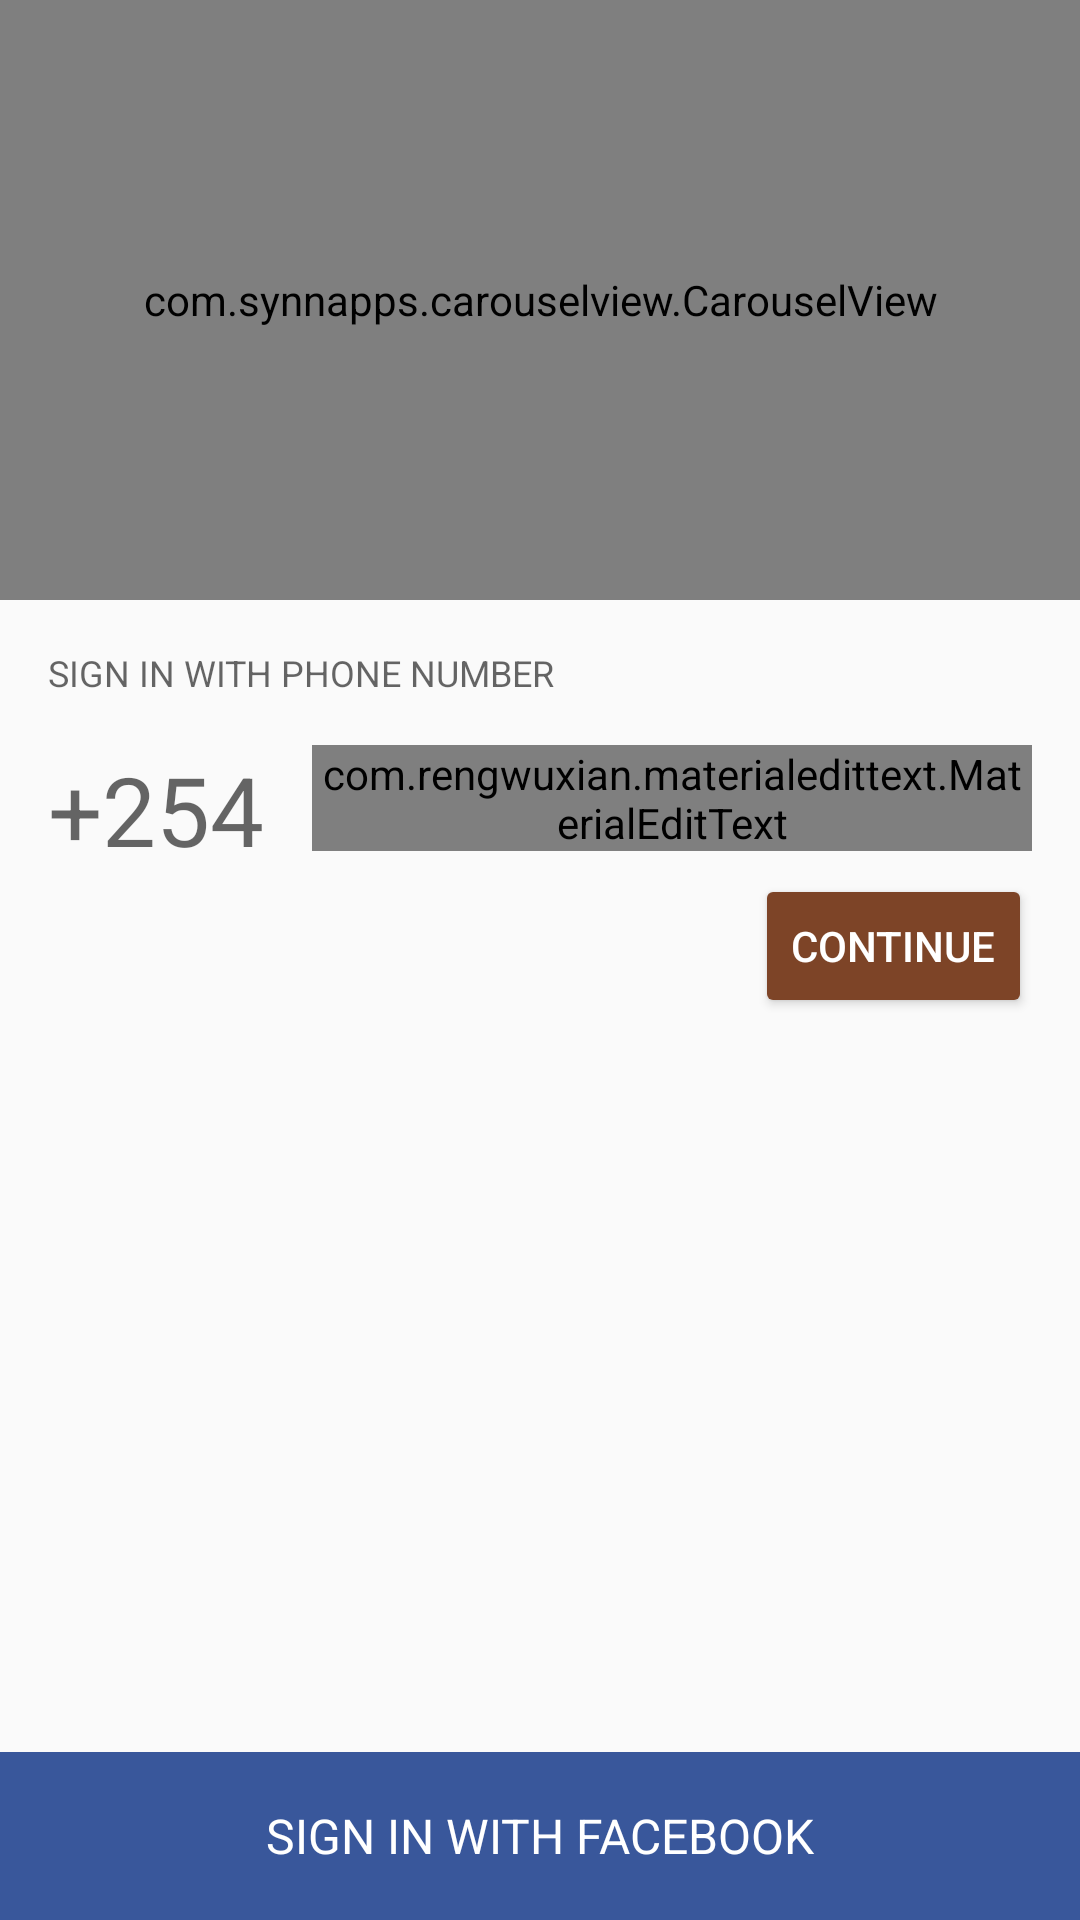

Write the Android layout XML for this screen, with the resource values it uses.
<!-- AndroidManifest.xml: activity theme AppTheme.NoActionBar -->
<!-- res/layout/activity_sign_in.xml -->
<?xml version="1.0" encoding="utf-8"?>
<android.support.design.widget.CoordinatorLayout xmlns:android="http://schemas.android.com/apk/res/android"
    xmlns:app="http://schemas.android.com/apk/res-auto"
    xmlns:tools="http://schemas.android.com/tools"
    android:layout_width="match_parent"
    android:layout_height="match_parent"
    android:fitsSystemWindows="true"
    android:orientation="vertical"
    tools:context="ke.co.thinksynergy.movers.activity.SignInActivity">

    <android.support.v4.widget.NestedScrollView
        android:layout_width="match_parent"
        android:layout_height="wrap_content"
        android:layout_marginBottom="?attr/actionBarSize">

        <LinearLayout
            android:layout_width="match_parent"
            android:layout_height="wrap_content"
            android:orientation="vertical">

            <com.synnapps.carouselview.CarouselView
                android:id="@+id/carouselView"
                android:layout_width="match_parent"
                android:layout_height="200dp"
                app:autoPlay="true"
                app:fillColor="?attr/colorAccent"
                app:indicatorGravity="bottom|left|start"
                app:indicatorMarginVertical="@dimen/list_row_padding"
                app:indicatorOrientation="horizontal"
                app:indicatorVisibility="visible"
                app:pageColor="@android:color/transparent"
                app:radius="5dp"
                app:slideInterval="3000"
                app:snap="true"
                app:strokeColor="@android:color/white"
                app:strokeWidth="1.5dp" />

            <TextView
                android:id="@+id/slideTV"
                style="@style/BaseApp.Body"
                android:padding="@dimen/activity_vertical_margin"
                android:text="@string/ask_for_transport" />

            <ke.co.toshngure.views.FakeShadowView
                android:layout_width="match_parent"
                android:layout_height="@dimen/fake_shadow" />

            <TextView
                android:id="@+id/signInTV"
                android:layout_width="match_parent"
                android:layout_height="wrap_content"
                android:layout_margin="@dimen/activity_vertical_margin"
                android:text="@string/sign_in_with_phone_number"
                android:textAllCaps="true"
                android:textAppearance="@style/TextAppearance.AppCompat.Caption" />


            <LinearLayout
                android:layout_width="match_parent"
                android:layout_height="wrap_content"
                android:layout_marginLeft="@dimen/activity_vertical_margin"
                android:layout_marginRight="@dimen/activity_vertical_margin">

                <TextView
                    android:layout_width="wrap_content"
                    android:layout_height="wrap_content"
                    android:text="@string/phone_code"
                    android:layout_marginRight="@dimen/activity_vertical_margin"
                    android:textSize="32sp"
                    android:textAppearance="@style/TextAppearance.AppCompat.Caption"
                    android:layout_marginEnd="@dimen/activity_vertical_margin" />

                <com.rengwuxian.materialedittext.MaterialEditText
                    android:id="@+id/phoneMET"
                    android:layout_width="match_parent"
                    android:layout_height="wrap_content"
                    android:imeOptions="actionDone"
                    android:inputType="phone"
                    android:maxLength="10"
                    android:maxLines="1"
                    android:textSize="32sp"
                    app:met_floatingLabelText="@string/hint_phone"
                    app:met_floatingLabel="highlight"
                    app:met_helperText="@string/helper_phone"
                    app:met_helperTextAlwaysShown="true"
                    android:hint="@string/phone_mask"/>

            </LinearLayout>


            <Button
                android:id="@+id/continueBtn"
                style="@style/Widget.AppCompat.Button.Colored"
                android:layout_width="wrap_content"
                android:layout_height="wrap_content"
                android:layout_gravity="end"
                android:layout_marginLeft="@dimen/activity_vertical_margin"
                android:layout_marginRight="@dimen/activity_vertical_margin"
                android:text="@string/continue_" />

        </LinearLayout>

    </android.support.v4.widget.NestedScrollView>


    <RelativeLayout
        android:layout_width="match_parent"
        android:layout_height="?attr/actionBarSize"
        android:layout_gravity="bottom">

        <ImageView
            android:id="@+id/facebookLogoutBtn"
            android:layout_width="wrap_content"
            android:layout_height="match_parent"
            android:layout_alignParentRight="true"
            android:layout_alignParentEnd="true"
            android:src="@drawable/ic_sign_out_black_24dp"
            android:layout_marginLeft="@dimen/list_row_padding"
            android:layout_marginRight="@dimen/list_row_padding"
            android:padding="@dimen/activity_vertical_margin"
            android:tint="@android:color/white"
            android:visibility="gone"
            android:background="@drawable/sign_in_with_facebook_background" />

        <TextView
            android:id="@+id/facebookLoginBtn"
            android:layout_width="match_parent"
            android:layout_height="match_parent"
            android:layout_alignParentLeft="true"
            android:layout_alignParentStart="true"
            android:layout_toStartOf="@id/facebookLogoutBtn"
            android:layout_toLeftOf="@id/facebookLogoutBtn"
            android:background="@drawable/sign_in_with_facebook_background"
            android:gravity="center"
            android:paddingLeft="@dimen/activity_vertical_margin"
            android:paddingRight="@dimen/activity_vertical_margin"
            android:paddingEnd="@dimen/activity_vertical_margin"
            android:paddingStart="@dimen/activity_vertical_margin"
            android:text="@string/sign_in_with_facebook"
            android:textAllCaps="true"
            android:textColor="@android:color/white"
            android:textSize="16sp"
            android:drawableLeft="@drawable/com_facebook_button_icon"
            android:drawableStart="@drawable/com_facebook_button_icon"
            android:textAppearance="@style/TextAppearance.AppCompat.Caption" />

    </RelativeLayout>




</android.support.design.widget.CoordinatorLayout>
<!-- resources referenced by this layout -->
<resources>
  <dimen name="activity_vertical_margin">16dp</dimen>
  <dimen name="list_row_padding">8dp</dimen>
  <!-- drawable ic_sign_out_black_24dp (drawable) -->
  <vector xmlns:android="http://schemas.android.com/apk/res/android"
      android:width="24dp"
      android:height="24dp"
      android:autoMirrored="true"
      android:viewportHeight="24.0"
      android:viewportWidth="24.0">
      <path
          android:fillColor="#FF000000"
          android:pathData="M8,9v-4l8,7 -8,7v-4h-8v-6h8zM14,2c-1.787,0 -3.46,0.474 -4.911,1.295l0.228,0.2 1.395,1.221c1.004,-0.456 2.115,-0.716 3.288,-0.716 4.411,0 8,3.589 8,8s-3.589,8 -8,8c-1.173,0 -2.284,-0.26 -3.288,-0.715l-1.395,1.221 -0.228,0.2c1.451,0.82 3.124,1.294 4.911,1.294 5.522,0 10,-4.477 10,-10s-4.478,-10 -10,-10z" />
  </vector>
  <!-- drawable sign_in_with_facebook_background (drawable) -->
  <?xml version="1.0" encoding="UTF-8" standalone="no"?>
  <selector xmlns:android="http://schemas.android.com/apk/res/android">
      <item android:drawable="@drawable/abc_list_selector_disabled_holo_light" android:state_enabled="false" android:state_focused="true" android:state_pressed="true"/>
      <item android:drawable="@drawable/abc_list_selector_disabled_holo_light" android:state_enabled="false" android:state_focused="true"/>
      <item android:drawable="@color/facebook_focused" android:state_focused="true" android:state_pressed="true"/>
      <item android:drawable="@color/facebook_focused" android:state_focused="false" android:state_pressed="true"/>
      <item android:drawable="@color/facebook"/>
  </selector>
  <string name="ask_for_transport">Ask For Transport</string>
  <string name="continue_">Continue</string>
  <string name="helper_phone">You will be sent a verification code</string>
  <string name="hint_phone">Your mobile number</string>
  <string name="phone_code">+254</string>
  <string name="phone_mask">0712345678</string>
  <string name="sign_in_with_facebook">Sign In With Facebook</string>
  <string name="sign_in_with_phone_number">Sign In with phone number</string>
  <style name="AppTheme.NoActionBar">
          <item name="windowActionBar">false</item>
          <item name="windowNoTitle">true</item>
      </style>
  <color name="facebook_focused">#6183d2</color>
  <color name="facebook">#39579B</color>
</resources>
